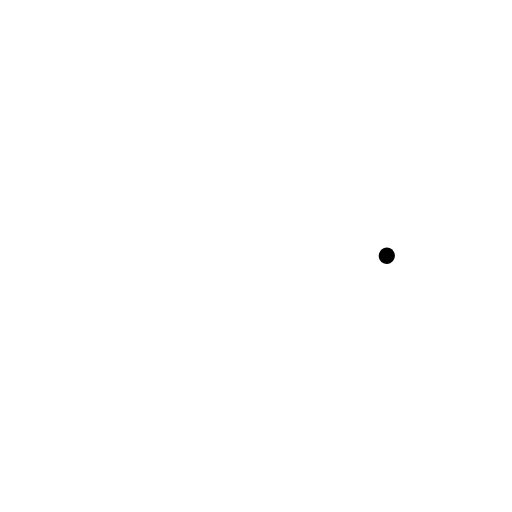
t = 0.00 s
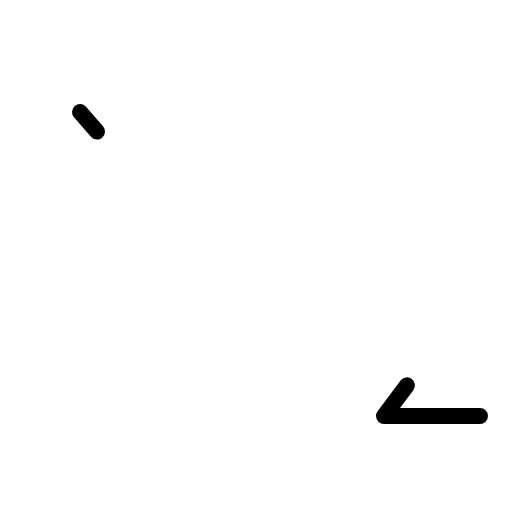
t = 0.60 s
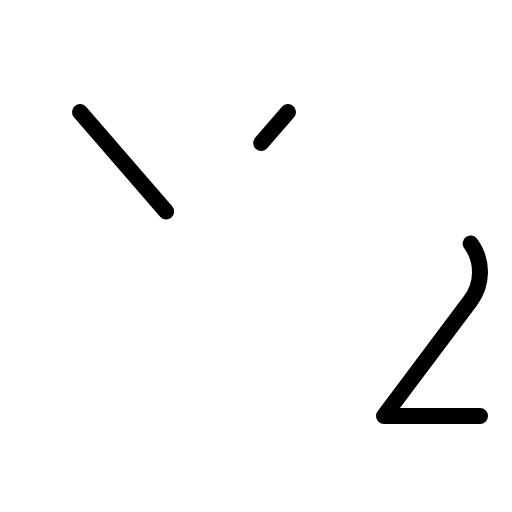
t = 0.98 s
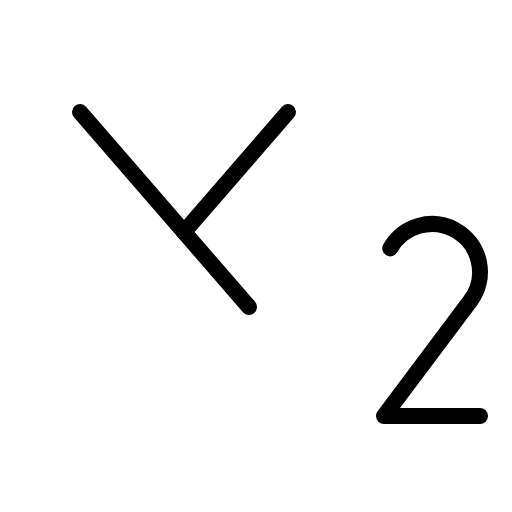
t = 1.35 s
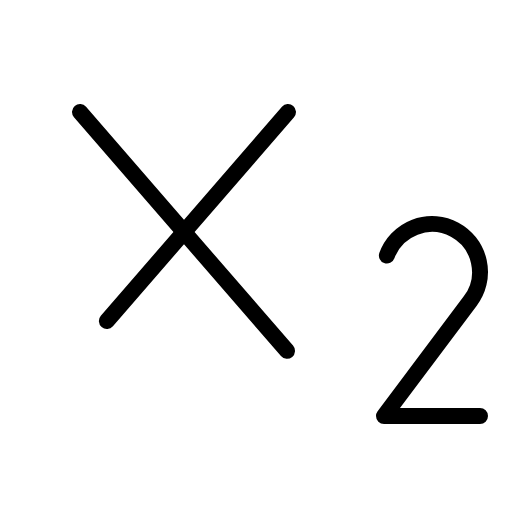
t = 1.73 s
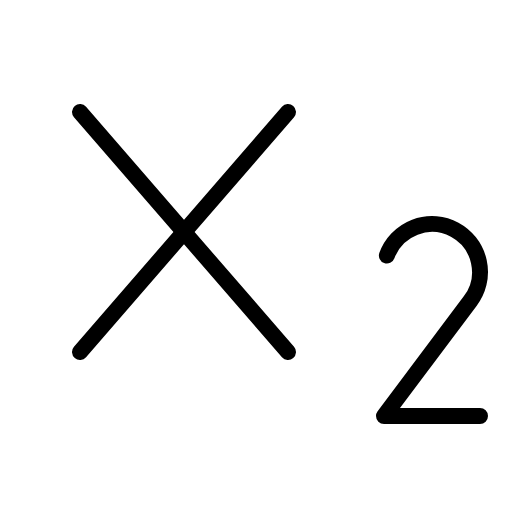
t = 2.10 s

The animated SVG that drew these frames (rendered in a browser with its animation timeline set to each time). Animation: 1 CSS @keyframes rule; one cycle of 2.10 s.

<svg xmlns="http://www.w3.org/2000/svg" viewBox="0 0 256 256">
  <style>
    .draw-line {
      stroke-dasharray: 1;
      stroke-dashoffset: 1;
      animation: phosphor-draw-in 1.5s ease-in-out forwards;
    }
    @keyframes phosphor-draw-in {
      to { stroke-dashoffset: 0; }
    }
  </style><rect width="256" height="256" fill="none"/><path d="M240,208H192l43.17-57.56A24,24,0,1,0,193.37,128" fill="none" stroke="currentColor" stroke-linecap="round" stroke-linejoin="round" stroke-width="8" class="draw-line" pathLength="1" style="animation-delay: 0s"/><line x1="40" y1="56" x2="144" y2="176" fill="none" stroke="currentColor" stroke-linecap="round" stroke-linejoin="round" stroke-width="8" class="draw-line" pathLength="1" style="animation-delay: 0.3s"/><line x1="144" y1="56" x2="40" y2="176" fill="none" stroke="currentColor" stroke-linecap="round" stroke-linejoin="round" stroke-width="8" class="draw-line" pathLength="1" style="animation-delay: 0.6s"/></svg>
